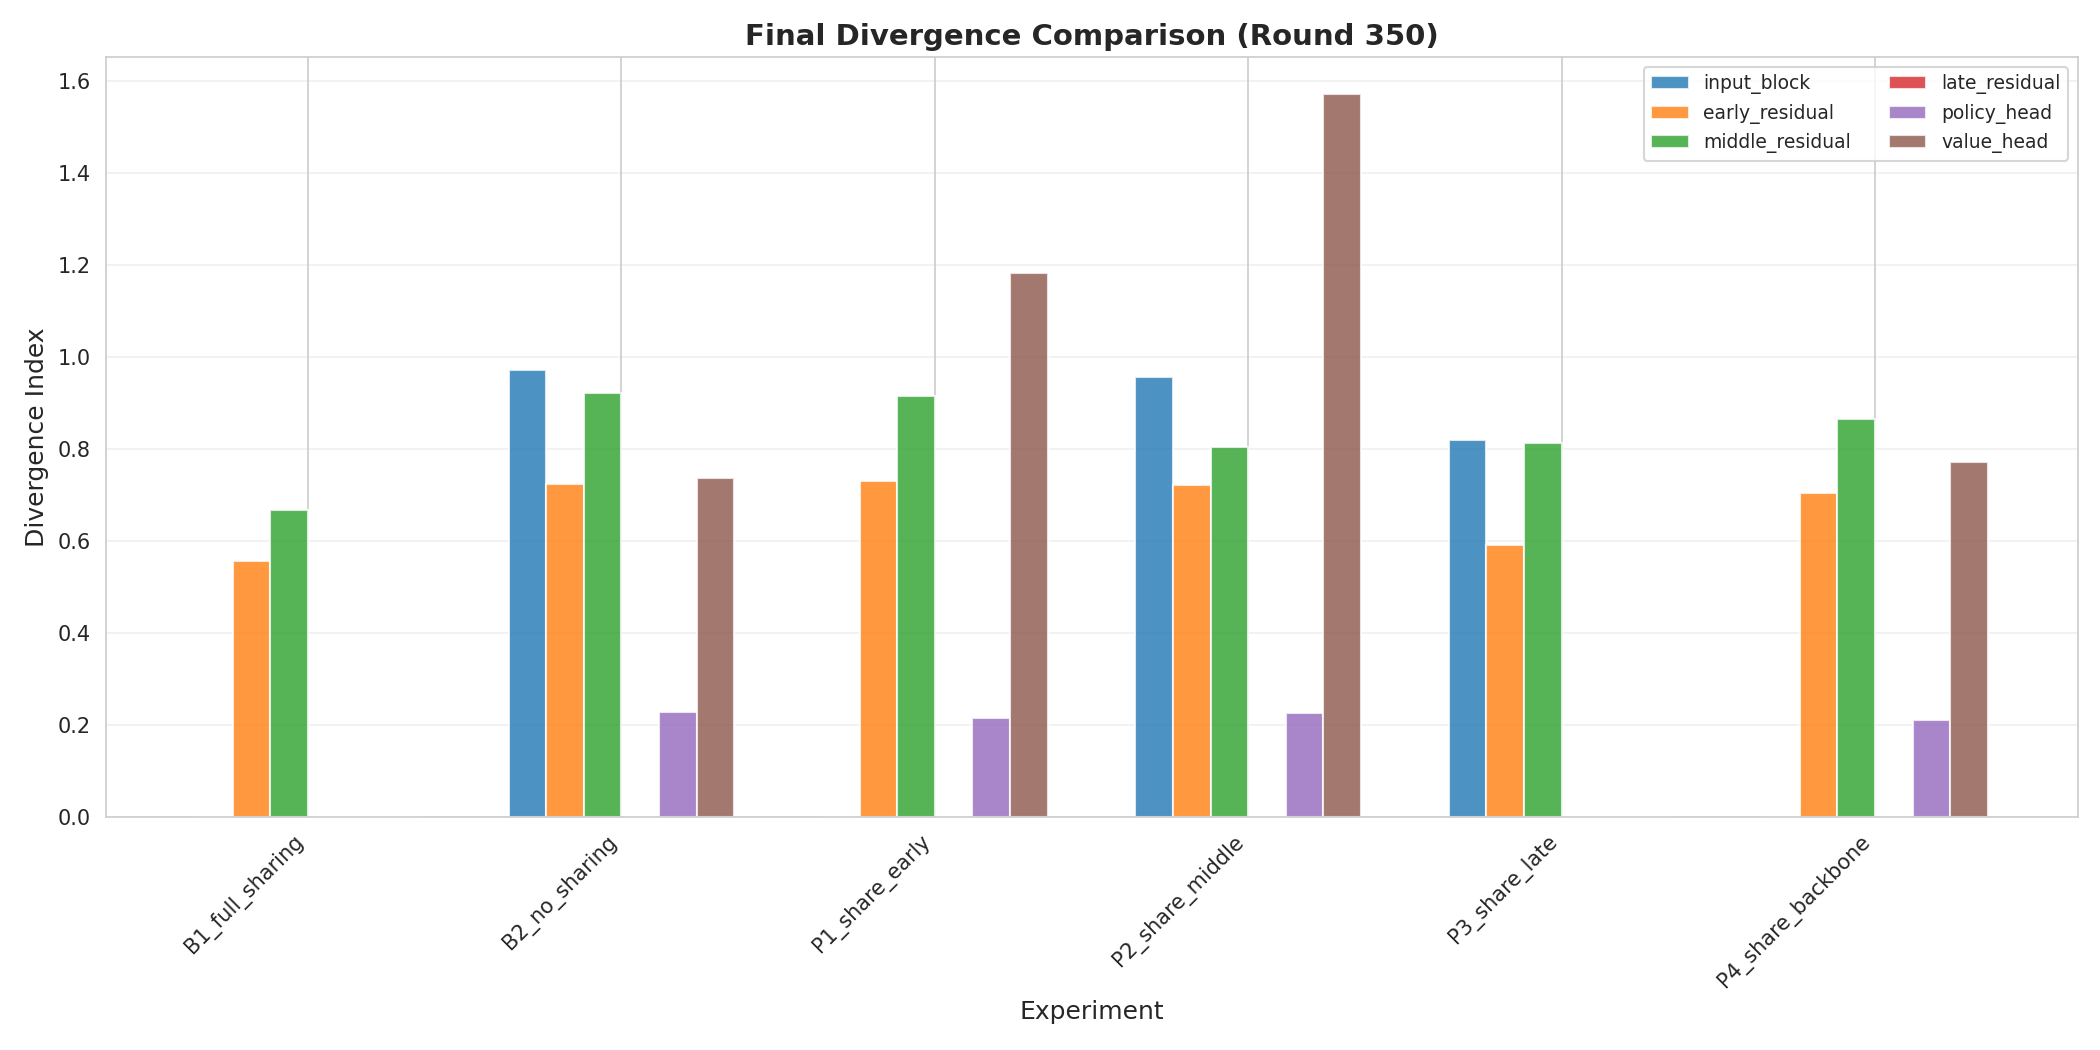

Source data for this figure (header and first rows):
experiment, layer_group, divergence_index
B1_full_sharing, input_block, -2e-06
B1_full_sharing, early_residual, 0.5556
B1_full_sharing, middle_residual, 0.666
B1_full_sharing, late_residual, 0.0
B1_full_sharing, policy_head, -3e-06
B1_full_sharing, value_head, -0.0
B2_no_sharing, input_block, 0.9722
B2_no_sharing, early_residual, 0.7229
B2_no_sharing, middle_residual, 0.9203
B2_no_sharing, late_residual, 0.0
B2_no_sharing, policy_head, 0.2281
B2_no_sharing, value_head, 0.7366
P1_share_early, input_block, -1e-06
P1_share_early, early_residual, 0.729
P1_share_early, middle_residual, 0.9139
P1_share_early, late_residual, 0.0
P1_share_early, policy_head, 0.2138
P1_share_early, value_head, 1.182
P2_share_middle, input_block, 0.9559
P2_share_middle, early_residual, 0.7213
P2_share_middle, middle_residual, 0.8033
P2_share_middle, late_residual, 0.0
P2_share_middle, policy_head, 0.2247
P2_share_middle, value_head, 1.572
P3_share_late, input_block, 0.8191
P3_share_late, early_residual, 0.5898
P3_share_late, middle_residual, 0.8129
P3_share_late, late_residual, 0.0
P3_share_late, policy_head, -3e-06
P3_share_late, value_head, -0.0
P4_share_backbone, input_block, -1e-06
P4_share_backbone, early_residual, 0.7042
P4_share_backbone, middle_residual, 0.8638
P4_share_backbone, late_residual, 0.0
P4_share_backbone, policy_head, 0.2109
P4_share_backbone, value_head, 0.7709
